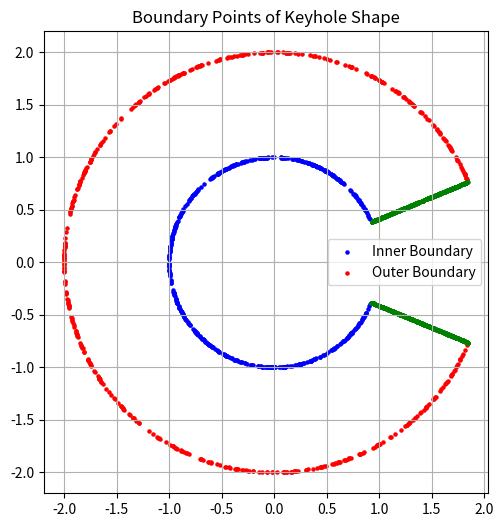

Reproduce this figure in Python.
import numpy as np
import matplotlib.pyplot as plt
import matplotlib.patches as patches
import matplotlib.animation as animation
import os
import csv



class Shape:
    def area(self):
        return 1.0  # default unit area

    def boundary_points(self, k = 1, seed = 0):
        raise NotImplementedError("boundary_points not implemented for base Shape class.")


class Keyhole(Shape):

    def __init__(self, position = [0,0], inner_radius = 1, outer_radius = 2, angle = np.pi/8):
        self.position = position
        self.inner_radius = inner_radius
        self.outer_radius = outer_radius
        self.angle = angle


    def boundary_points(self, k = 1, seed = 0):
        rng1 = np.random.default_rng(seed)
        rng2 = np.random.default_rng(seed + 1)
        rng3 = np.random.default_rng(seed + 2)
        rng4 = np.random.default_rng(seed + 3)
        theta1 = rng1.uniform(self.angle, 2 * np.pi - self.angle, k)
        theta2 = rng2.uniform(self.angle, 2 * np.pi - self.angle, k)
        t1 = rng3.uniform(0, 1, k)
        t2 = rng4.uniform(0, 1, k)
        
        x_in = self.inner_radius * np.cos(theta1) + self.position[0]
        y_in = self.inner_radius * np.sin(theta1) + self.position[1] 
        x_out = self.outer_radius * np.cos(theta2) + self.position[0]
        y_out = self.outer_radius * np.sin(theta2) + self.position[1]
        a1 = (self.inner_radius - t1 * (self.inner_radius - self.outer_radius)) * np.cos(self.angle) + self.position[0]
        b1 = (self.inner_radius - t1 * (self.inner_radius - self.outer_radius)) * np.sin(self.angle) + self.position[1]
        a2 = (self.outer_radius - t2 * (self.outer_radius - self.inner_radius)) * np.cos(2 * np.pi - self.angle) + self.position[0]
        b2 = (self.outer_radius - t2 * (self.outer_radius - self.inner_radius)) * np.sin(2 * np.pi - self.angle) + self.position[1]
        return x_in, y_in, x_out, y_out, a1, b1, a2, b2

    def area(self):
        return (self.outer_radius**2 - self.inner_radius**2)*(np.pi - self.angle/2)

# Create a Keyhole instance
keyhole = Keyhole(position=[0, 0], inner_radius=1, outer_radius=2, angle=np.pi/8)

# Generate boundary points
# Number of boundary points to sample
k = 500
x_in, y_in, x_out, y_out, a1, b1, a2, b2 = keyhole.boundary_points(k = k, seed=42)

# Plotting
plt.figure(figsize=(6, 6))
plt.scatter(x_in, y_in, color='blue', s=5, label='Inner Boundary')
plt.scatter(x_out, y_out, color='red', s=5, label='Outer Boundary')
plt.scatter(a1, b1, color='green', s=5)
plt.scatter(a2, b2, color='green', s=5)
plt.gca().set_aspect('equal', adjustable='box')
plt.title("Boundary Points of Keyhole Shape")
plt.legend()
plt.grid(True)
plt.show()
